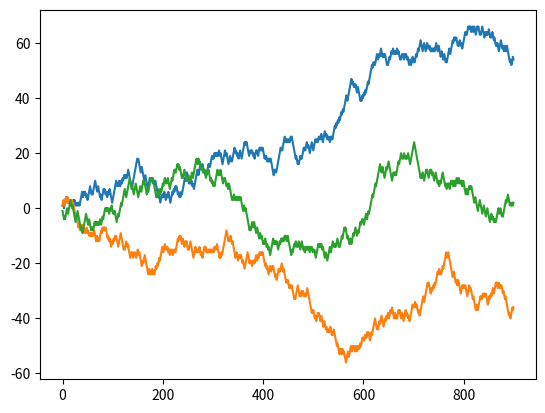

Write the Python code that produced this figure.
import numpy as np
import matplotlib.pyplot as plt
from random import randrange

passeio = lambda x : np.cumsum([randrange(-1, 2, 2) for i in range(x)])

plt.plot(range(900), passeio(900))
plt.plot(range(900), passeio(900))
plt.plot(range(900), passeio(900))
plt.savefig("graphic.png")
